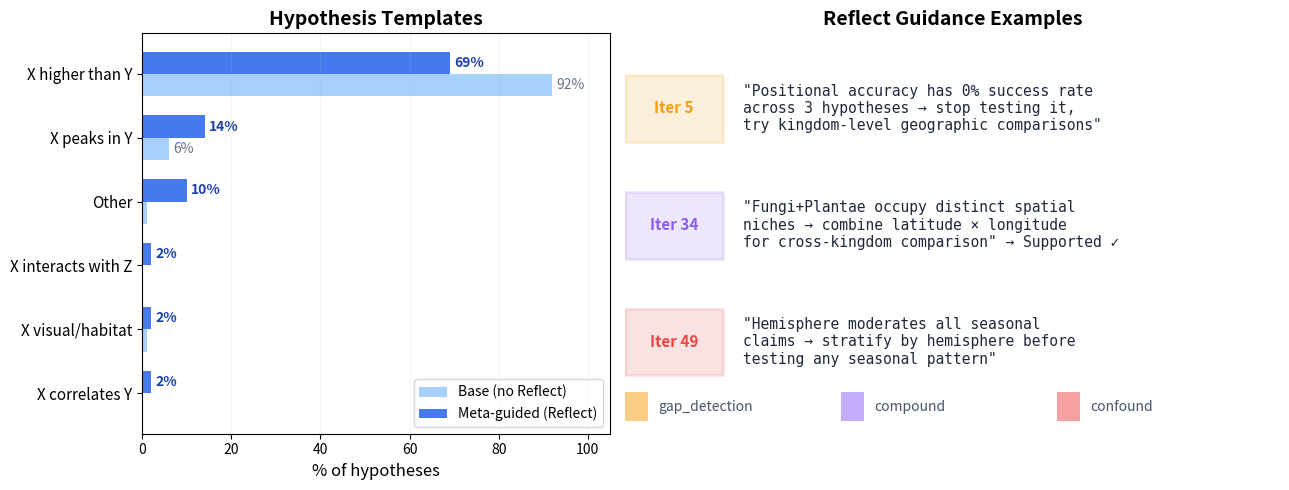

Write Python code to recreate this figure. (Note: this script raises an exception after producing the figure.)
#!/usr/bin/env python3
"""Plot agent behavioral analysis: hypothesis templates + Reflect guidance examples.

Usage:
    python scripts/plot_agent_behavior.py
    python scripts/plot_agent_behavior.py --output my_figure.png --dpi 300
"""

import argparse

import matplotlib

matplotlib.use("Agg")
import matplotlib.pyplot as plt
import numpy as np


# ============================================================
# DATA — edit these to update the figure
# ============================================================

TEMPLATES = {
    "labels": [
        "X higher than Y",
        "X peaks in Y",
        "Other",
        "X interacts with Z",
        "X visual/habitat",
        "X correlates Y",
    ],
    "base_pct": [92, 6, 1, 0, 1, 0],
    "meta_pct": [69, 14, 10, 2, 2, 2],
    "color_base": "#93c5fd",
    "color_meta": "#2563eb",
}

REFLECT_EXAMPLES = [
    {
        "iter": "Iter 5",
        "type": "gap_detection",
        "color": "#f59e0b",
        "text": (
            '"Positional accuracy has 0% success rate\n'
            "across 3 hypotheses \u2192 stop testing it,\n"
            'try kingdom-level geographic comparisons"'
        ),
    },
    {
        "iter": "Iter 34",
        "type": "compound_hypothesis",
        "color": "#8b5cf6",
        "text": (
            '"Fungi+Plantae occupy distinct spatial\n'
            "niches \u2192 combine latitude \u00d7 longitude\n"
            'for cross-kingdom comparison" \u2192 Supported \u2713'
        ),
    },
    {
        "iter": "Iter 49",
        "type": "confound_detection",
        "color": "#ef4444",
        "text": (
            '"Hemisphere moderates all seasonal\n'
            "claims \u2192 stratify by hemisphere before\n"
            'testing any seasonal pattern"'
        ),
    },
]

LEGEND_ITEMS = [
    ("gap_detection", "#f59e0b"),
    ("compound", "#8b5cf6"),
    ("confound", "#ef4444"),
]


def plot_templates(ax):
    d = TEMPLATES
    y = np.arange(len(d["labels"]))
    h = 0.35
    bars_base = ax.barh(
        y + h / 2,
        d["base_pct"],
        h,
        label="Base (no Reflect)",
        color=d["color_base"],
        alpha=0.8,
    )
    bars_meta = ax.barh(
        y - h / 2,
        d["meta_pct"],
        h,
        label="Meta-guided (Reflect)",
        color=d["color_meta"],
        alpha=0.85,
    )
    for bar, val in zip(bars_base, d["base_pct"]):
        if val > 3:
            ax.text(
                bar.get_width() + 1,
                bar.get_y() + bar.get_height() / 2,
                f"{val}%",
                va="center",
                fontsize=10,
                color="#64748b",
            )
    for bar, val in zip(bars_meta, d["meta_pct"]):
        if val > 0:
            ax.text(
                bar.get_width() + 1,
                bar.get_y() + bar.get_height() / 2,
                f"{val}%",
                va="center",
                fontsize=10,
                fontweight="bold",
                color="#1e40af",
            )
    ax.set_yticks(y)
    ax.set_yticklabels(d["labels"], fontsize=11)
    ax.set_xlabel("% of hypotheses", fontsize=12)
    ax.set_title("Hypothesis Templates", fontsize=14, fontweight="bold")
    ax.set_xlim(0, 105)
    ax.invert_yaxis()
    ax.legend(fontsize=10, loc="lower right")
    ax.grid(True, axis="x", alpha=0.15)


def plot_reflect_examples(ax):
    ax.set_xlim(0, 10)
    ax.set_ylim(-0.3, 4.5)
    ax.axis("off")
    ax.set_title("Reflect Guidance Examples", fontsize=14, fontweight="bold")

    for i, ex in enumerate(REFLECT_EXAMPLES):
        y_pos = 3.6 - i * 1.4
        ax.add_patch(
            plt.Rectangle(
                (0, y_pos - 0.4),
                1.5,
                0.8,
                facecolor=ex["color"],
                alpha=0.15,
                edgecolor=ex["color"],
                lw=2,
                zorder=2,
            )
        )
        ax.text(
            0.75,
            y_pos,
            ex["iter"],
            ha="center",
            va="center",
            fontsize=11,
            fontweight="bold",
            color=ex["color"],
        )
        ax.text(
            1.8,
            y_pos,
            ex["text"],
            va="center",
            fontsize=10.5,
            color="#1e293b",
            family="monospace",
        )

    for i, (label, color) in enumerate(LEGEND_ITEMS):
        ax.add_patch(
            plt.Rectangle(
                (i * 3.3, -0.15),
                0.35,
                0.35,
                facecolor=color,
                alpha=0.5,
            )
        )
        ax.text(i * 3.3 + 0.5, 0.02, label, fontsize=10, va="center", color="#475569")


def main():
    parser = argparse.ArgumentParser()
    parser.add_argument("--output", default="docs/paper_figures/agent_behavior.png")
    parser.add_argument("--dpi", type=int, default=200)
    args = parser.parse_args()

    fig, axes = plt.subplots(
        1,
        2,
        figsize=(13, 5),
        gridspec_kw={"width_ratios": [1, 1.4]},
    )
    plot_templates(axes[0])
    plot_reflect_examples(axes[1])
    plt.tight_layout()
    fig.savefig(args.output, dpi=args.dpi, bbox_inches="tight", pad_inches=0.1)
    print(f"Saved: {args.output}")
    plt.close()


if __name__ == "__main__":
    main()
